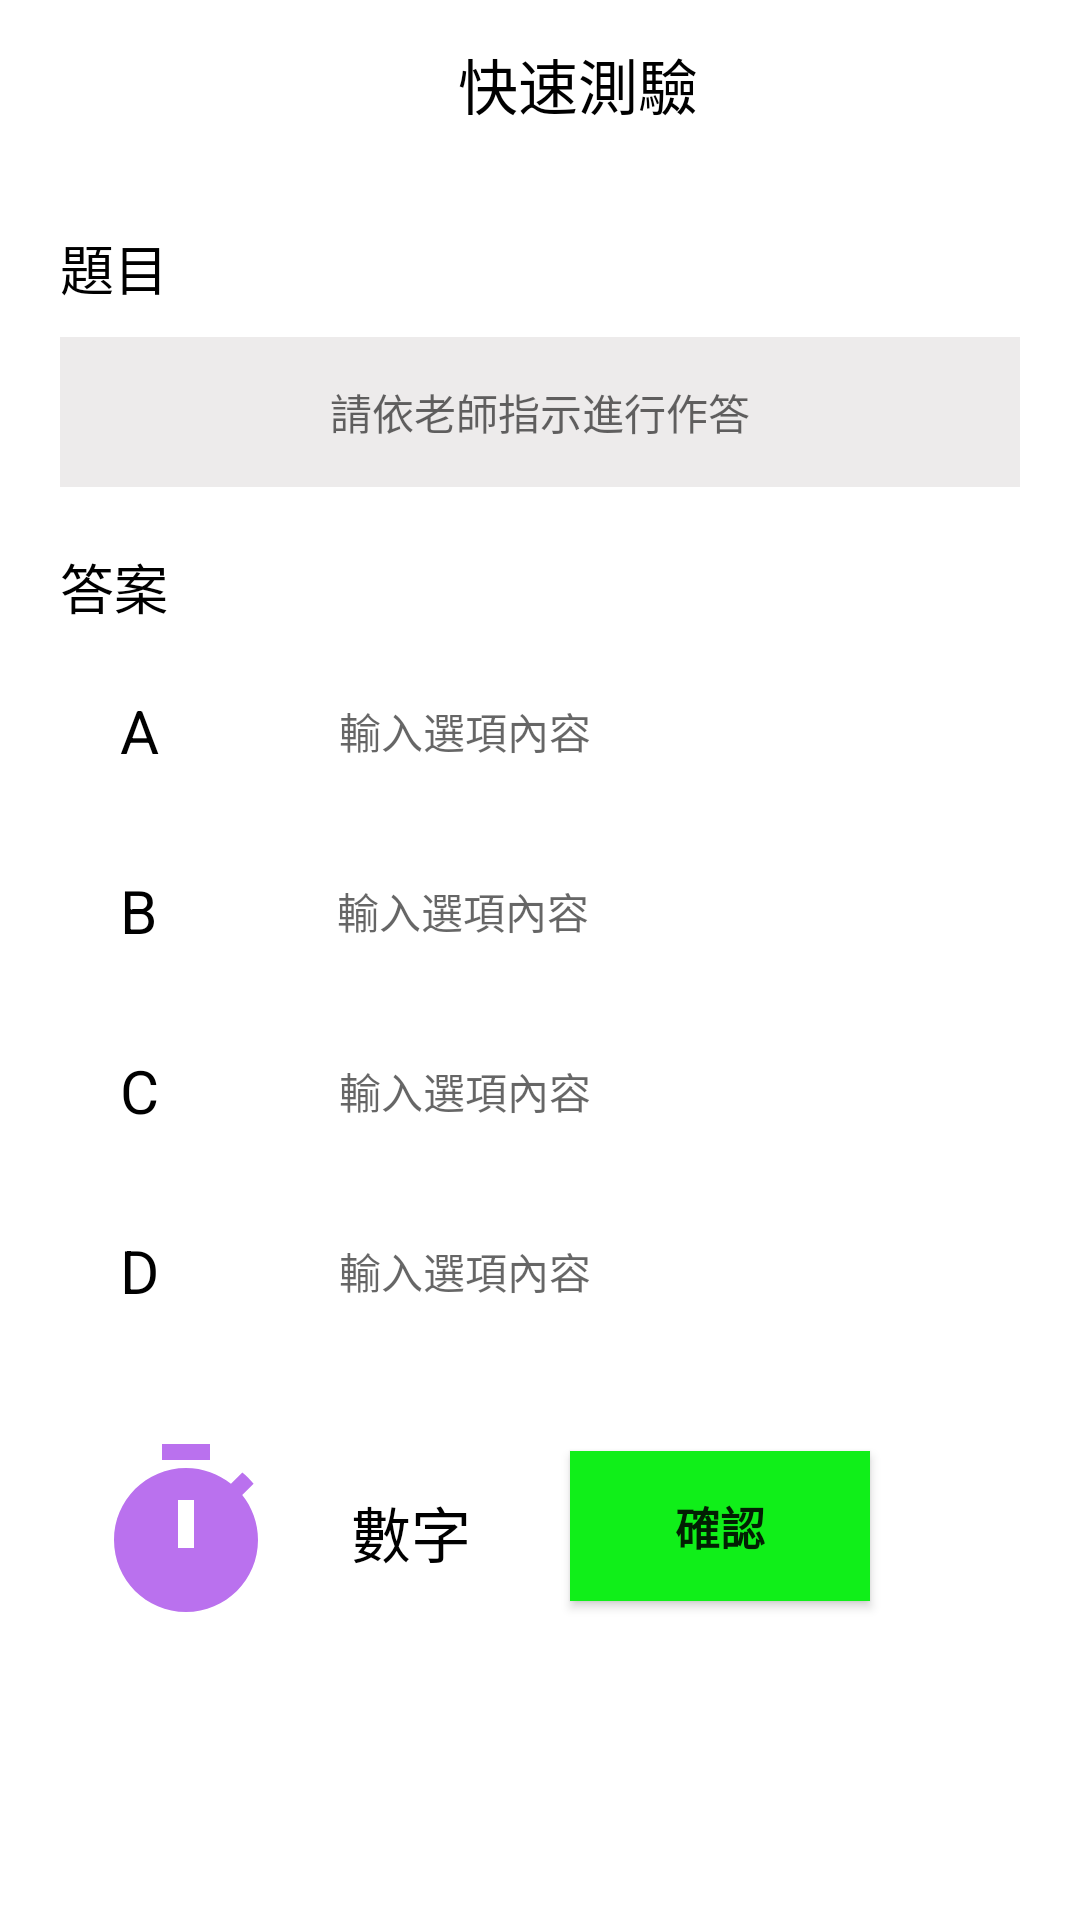

Reconstruct the res/layout file that produces this screen, plus the resources it refers to.
<!-- AndroidManifest.xml: application theme Theme.AppCompat.Light.NoActionBar -->
<!-- res/layout/activity_student_quicky_test_mode.xml -->
<?xml version="1.0" encoding="utf-8"?>
<RelativeLayout xmlns:android="http://schemas.android.com/apk/res/android"
    xmlns:app="http://schemas.android.com/apk/res-auto"
    xmlns:tools="http://schemas.android.com/tools"
    android:layout_width="match_parent"
    android:layout_height="match_parent"
    android:background="#fff"
    android:orientation="vertical"
    tools:context=".StudentQuickyTestModeActivity">

    <com.google.android.material.appbar.AppBarLayout
        android:id="@+id/appbarlayout"
        android:layout_width="match_parent"
        android:layout_height="wrap_content"
        android:background="#fff">

        <androidx.appcompat.widget.Toolbar
            android:id="@+id/toolbar"
            android:layout_width="match_parent"
            android:layout_height="match_parent"
            android:theme="@style/Theme.AppCompat.DayNight.DarkActionBar">

            <ImageView
                android:layout_width="30dp"
                android:layout_height="30dp"
                android:layout_gravity="center"
                android:background="@drawable/light_bulb" />

            <TextView
                android:id="@+id/quiz_name"
                android:layout_width="wrap_content"
                android:layout_height="wrap_content"
                android:layout_gravity="center"
                android:layout_margin="5dp"
                android:text="快速測驗"
                android:textColor="@color/black"
                android:textSize="20dp" />
        </androidx.appcompat.widget.Toolbar>
    </com.google.android.material.appbar.AppBarLayout>

    <LinearLayout
        android:id="@+id/LinearLayout2"
        android:layout_width="match_parent"
        android:layout_height="wrap_content"
        android:layout_below="@+id/appbarlayout"
        android:layout_marginLeft="20dp"
        android:layout_marginTop="20dp"
        android:layout_marginRight="20dp"
        android:orientation="vertical">

        <TextView
            android:layout_width="wrap_content"
            android:layout_height="wrap_content"
            android:text="題目"
            android:textColor="@color/black"
            android:textSize="18dp" />

        <TextView
            android:id="@+id/quickytest_question"
            android:layout_width="match_parent"
            android:layout_height="50dp"
            android:layout_marginTop="10dp"
            android:background="@color/navigation"
            android:gravity="center"
            android:hint="請依老師指示進行作答" />
    </LinearLayout>

    <LinearLayout
        android:id="@+id/LinearLayout3"
        android:layout_width="match_parent"
        android:layout_height="wrap_content"
        android:layout_below="@+id/LinearLayout2"
        android:layout_marginLeft="20dp"
        android:layout_marginTop="20dp"
        android:layout_marginRight="20dp"
        android:orientation="vertical">

        <TextView
            android:layout_width="wrap_content"
            android:layout_height="wrap_content"
            android:text="答案"
            android:textColor="@color/black"
            android:textSize="18dp" />

        <LinearLayout
            android:id="@+id/linearLayout_answer_a"
            android:layout_width="match_parent"
            android:layout_height="50dp"
            android:layout_marginTop="10dp"
            android:background="@drawable/groupitem_border"
            android:orientation="horizontal">

            <TextView
                android:layout_width="wrap_content"
                android:layout_height="wrap_content"
                android:layout_gravity="center"
                android:layout_marginLeft="20dp"
                android:text="A"
                android:textColor="@color/black"
                android:textSize="20dp" />

            <TextView
                android:id="@+id/quickytest_answer_a"
                android:layout_width="wrap_content"
                android:layout_height="wrap_content"
                android:layout_gravity="center"
                android:layout_marginLeft="60dp"
                android:gravity="center"
                android:hint="輸入選項內容" />
        </LinearLayout>

        <LinearLayout
            android:id="@+id/linearLayout_answer_b"
            android:layout_width="match_parent"
            android:layout_height="50dp"
            android:layout_marginTop="10dp"
            android:background="@drawable/groupitem_border"
            android:orientation="horizontal">

            <TextView
                android:layout_width="wrap_content"
                android:layout_height="wrap_content"
                android:layout_gravity="center"
                android:layout_marginLeft="20dp"
                android:text="B"
                android:textColor="@color/black"
                android:textSize="20dp" />

            <TextView
                android:id="@+id/quickytest_answer_b"
                android:layout_width="wrap_content"
                android:layout_height="wrap_content"
                android:layout_gravity="center"
                android:layout_marginLeft="60dp"
                android:gravity="center"
                android:hint="輸入選項內容" />
        </LinearLayout>

        <LinearLayout
            android:id="@+id/linearLayout_answer_c"
            android:layout_width="match_parent"
            android:layout_height="50dp"
            android:layout_marginTop="10dp"
            android:background="@drawable/groupitem_border"
            android:orientation="horizontal">

            <TextView
                android:layout_width="wrap_content"
                android:layout_height="wrap_content"
                android:layout_gravity="center"
                android:layout_marginLeft="20dp"
                android:text="C"
                android:textColor="@color/black"
                android:textSize="20dp" />

            <TextView
                android:id="@+id/quickytest_answer_c"
                android:layout_width="wrap_content"
                android:layout_height="wrap_content"
                android:layout_gravity="center"
                android:layout_marginLeft="60dp"
                android:gravity="center"
                android:hint="輸入選項內容" />
        </LinearLayout>

        <LinearLayout
            android:id="@+id/linearLayout_answer_d"
            android:layout_width="match_parent"
            android:layout_height="50dp"
            android:layout_marginTop="10dp"
            android:background="@drawable/groupitem_border"
            android:orientation="horizontal">

            <TextView
                android:layout_width="wrap_content"
                android:layout_height="wrap_content"
                android:layout_gravity="center"
                android:layout_marginLeft="20dp"
                android:text="D"
                android:textColor="@color/black"
                android:textSize="20dp" />

            <TextView
                android:id="@+id/quickytest_answer_d"
                android:layout_width="wrap_content"
                android:layout_height="wrap_content"
                android:layout_gravity="center"
                android:layout_marginLeft="60dp"
                android:gravity="center"
                android:hint="輸入選項內容" />
        </LinearLayout>
    </LinearLayout>

    <Button
        android:id="@+id/confirm_btn"
        android:layout_width="100dp"
        android:layout_height="50dp"
        android:layout_below="@id/LinearLayout3"
        android:layout_alignParentRight="true"
        android:layout_marginTop="35dp"
        android:layout_marginRight="70dp"
        android:background="@color/green"
        android:text="確認"
        android:textSize="15dp"
        android:textStyle="bold" />

    <TextView
        android:id="@+id/timer_number"
        android:layout_width="150dp"
        android:layout_height="wrap_content"
        android:layout_below="@+id/LinearLayout3"
        android:layout_centerInParent="true"
        android:layout_marginTop="30dp"
        android:layout_marginRight="10dp"
        android:layout_toLeftOf="@+id/confirm_btn"
        android:drawableLeft="@drawable/ic_timer"
        android:gravity="center"
        android:text="數字"
        android:textColor="@color/black"
        android:textSize="20dp" />
</RelativeLayout>
<!-- resources referenced by this layout -->
<resources>
  <color name="black">#FF000000</color>
  <color name="green">#10EF19</color>
  <color name="navigation">#EDEBEB</color>
  <!-- drawable ic_timer (drawable) -->
  <vector android:height="64dp" android:tint="#BA71EE"
      android:viewportHeight="24" android:viewportWidth="24"
      android:width="64dp" xmlns:android="http://schemas.android.com/apk/res/android">
      <path android:fillColor="@android:color/white" android:pathData="M9,1h6v2h-6z"/>
      <path android:fillColor="@android:color/white" android:pathData="M19.03,7.39l1.42,-1.42c-0.43,-0.51 -0.9,-0.99 -1.41,-1.41l-1.42,1.42C16.07,4.74 14.12,4 12,4c-4.97,0 -9,4.03 -9,9c0,4.97 4.02,9 9,9s9,-4.03 9,-9C21,10.88 20.26,8.93 19.03,7.39zM13,14h-2V8h2V14z"/>
  </vector>
</resources>
